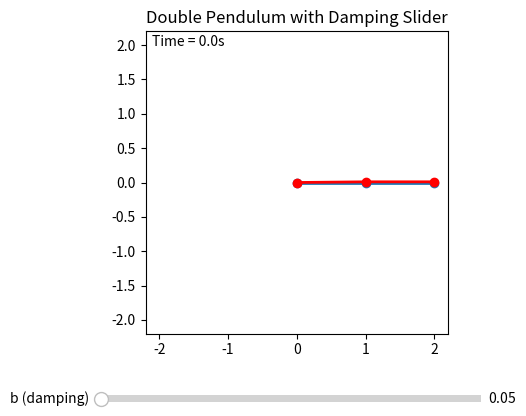

Source code (Python):
import numpy as np
import matplotlib.pyplot as plt
from scipy.integrate import solve_ivp
from matplotlib.widgets import Slider
from matplotlib.animation import FuncAnimation

# Constants
g = 9.81
L1 = L2 = 1.0
m1 = m2 = 1.0

t_max = 30
dt = 0.05
t_eval = np.arange(0, t_max, dt)

# Derivative function (depends on damping b)
def make_deriv(b):
    def deriv(t, y):
        theta1, omega1, theta2, omega2 = y
        delta = theta1 - theta2

        M11 = (m1 + m2) * L1
        M12 = m2 * L2 * np.cos(delta)
        M21 = L1 * np.cos(delta)
        M22 = L2

        RHS1 = -m2 * L2 * omega2**2 * np.sin(delta) - (m1 + m2)*g*np.sin(theta1) - b*omega1
        RHS2 = L1 * omega1**2 * np.sin(delta) - g*np.sin(theta2) - b*omega2

        M = np.array([[M11, M12], [M21, M22]])
        RHS = np.array([RHS1, RHS2])
        accel = np.linalg.solve(M, RHS)
        domega1, domega2 = accel

        return omega1, domega1, omega2, domega2
    return deriv

# Convert angles to Cartesian
def get_xy(sol):
    theta1, theta2 = sol.y[0], sol.y[2]
    x1 = L1 * np.sin(theta1)
    y1 = -L1 * np.cos(theta1)
    x2 = x1 + L2 * np.sin(theta2)
    y2 = y1 - L2 * np.cos(theta2)
    return x1, y1, x2, y2

# Initial conditions
y0_1 = [np.pi/2, 0, np.pi/2, 0]
y0_2 = [np.pi/2+0.01, 0, np.pi/2, 0]

# Initial damping
b_initial = 0.05

# Compute initial solutions
deriv = make_deriv(b_initial)
sol1 = solve_ivp(deriv, [0, t_max], y0_1, t_eval=t_eval)
sol2 = solve_ivp(deriv, [0, t_max], y0_2, t_eval=t_eval)

x1_1, y1_1, x2_1, y2_1 = get_xy(sol1)
x1_2, y1_2, x2_2, y2_2 = get_xy(sol2)

# Figure setup
fig, ax = plt.subplots()
plt.subplots_adjust(bottom=0.25)
ax.set_xlim(-2.2, 2.2)
ax.set_ylim(-2.2, 2.2)
ax.set_aspect('equal')
ax.set_title("Double Pendulum with Damping Slider")

line1, = ax.plot([], [], 'o-', lw=2)
line2, = ax.plot([], [], 'o-', lw=2, color='red')
time_text = ax.text(0.02, 0.95, '', transform=ax.transAxes)

# Animation update
def update(i):
    line1.set_data([0, x1_1[i], x2_1[i]], [0, y1_1[i], y2_1[i]])
    line2.set_data([0, x1_2[i], x2_2[i]], [0, y1_2[i], y2_2[i]])
    time_text.set_text(f"Time = {i*dt:.1f}s")
    return line1, line2, time_text

ani = FuncAnimation(fig, update, frames=len(t_eval), interval=dt*1000, blit=True)

# Slider
ax_b = plt.axes([0.2, 0.1, 0.6, 0.03])
b_slider = Slider(ax_b, 'b (damping)', 0, 5, valinit=b_initial)

# Slider update behavior
def update_b(val):
    global sol1, sol2, x1_1, y1_1, x2_1, y2_1
    b_new = b_slider.val

    deriv = make_deriv(b_new)
    sol1 = solve_ivp(deriv, [0, t_max], y0_1, t_eval=t_eval)
    sol2 = solve_ivp(deriv, [0, t_max], y0_2, t_eval=t_eval)

    x1_1, y1_1, x2_1, y2_1 = get_xy(sol1)
    x1_2_, y1_2_, x2_2_, y2_2_ = get_xy(sol2)

    global x1_2, y1_2, x2_2, y2_2
    x1_2, y1_2, x2_2, y2_2 = x1_2_, y1_2_, x2_2_, y2_2_

b_slider.on_changed(update_b)

plt.show()